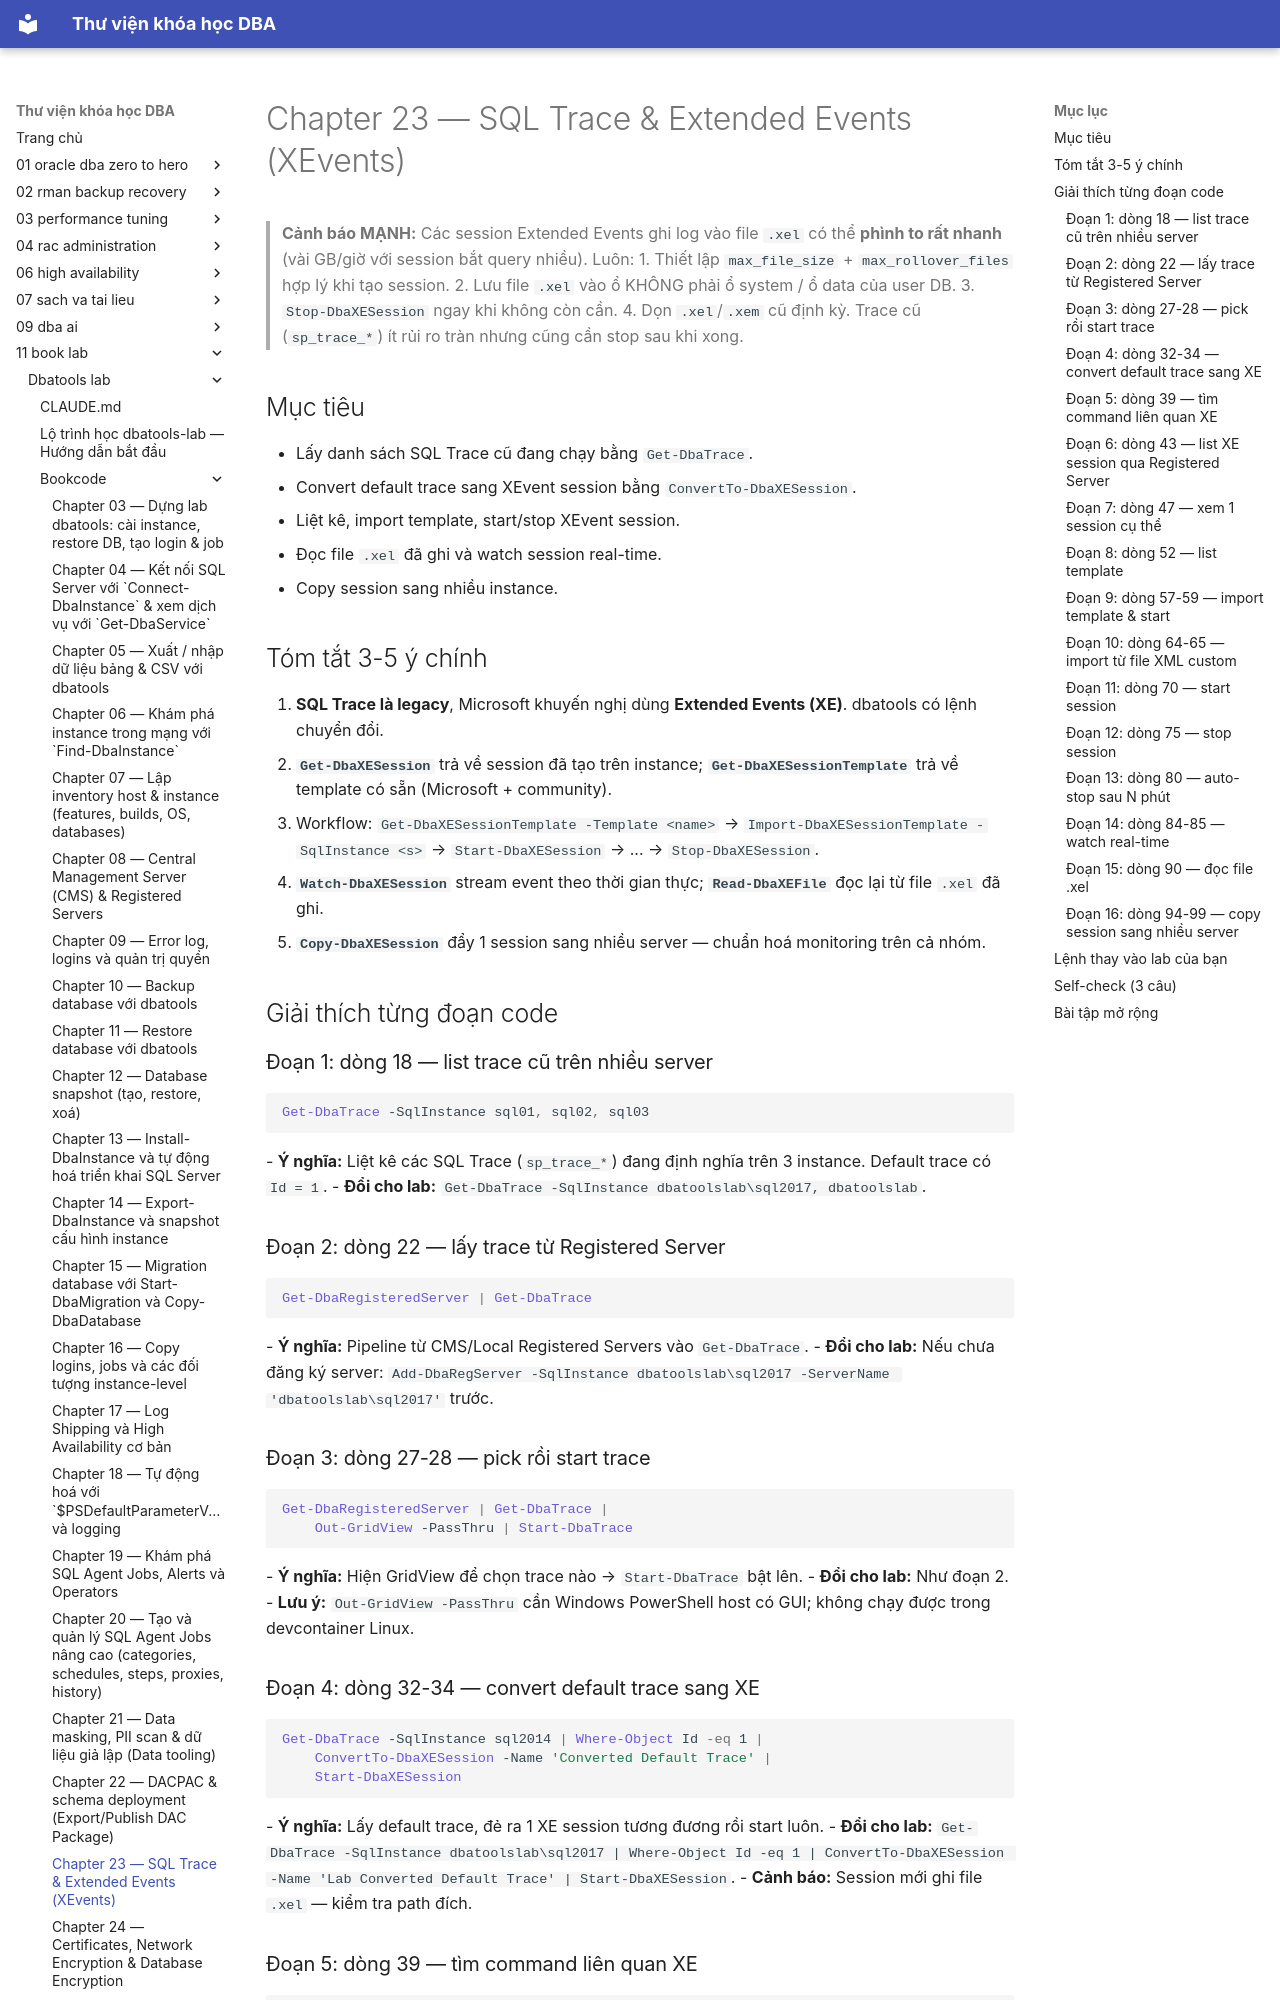

repository: quochuyag/MkDocs_local · page: 11-book-lab/dbatools-lab/bookcode/chapter23-notes/index.html · generator: mkdocs

---
title: Chapter 23 — SQL Trace & Extended Events (XEvents)
course: 11-book-lab
source: book_lab/dbatools-lab/bookcode/chapter23.notes.md
---

# Chapter 23 — SQL Trace & Extended Events (XEvents)

> **Cảnh báo MẠNH:** Các session Extended Events ghi log vào file `.xel` có thể **phình to rất nhanh** (vài GB/giờ với session bắt query nhiều). Luôn:
> 1. Thiết lập `max_file_size` + `max_rollover_files` hợp lý khi tạo session.
> 2. Lưu file `.xel` vào ổ KHÔNG phải ổ system / ổ data của user DB.
> 3. `Stop-DbaXESession` ngay khi không còn cần.
> 4. Dọn `.xel`/`.xem` cũ định kỳ.
> Trace cũ (`sp_trace_*`) ít rủi ro tràn nhưng cũng cần stop sau khi xong.

## Mục tiêu
- Lấy danh sách SQL Trace cũ đang chạy bằng `Get-DbaTrace`.
- Convert default trace sang XEvent session bằng `ConvertTo-DbaXESession`.
- Liệt kê, import template, start/stop XEvent session.
- Đọc file `.xel` đã ghi và watch session real-time.
- Copy session sang nhiều instance.

## Tóm tắt 3-5 ý chính
1. **SQL Trace là legacy**, Microsoft khuyến nghị dùng **Extended Events (XE)**. dbatools có lệnh chuyển đổi.
2. **`Get-DbaXESession`** trả về session đã tạo trên instance; **`Get-DbaXESessionTemplate`** trả về template có sẵn (Microsoft + community).
3. Workflow: `Get-DbaXESessionTemplate -Template <name>` → `Import-DbaXESessionTemplate -SqlInstance <s>` → `Start-DbaXESession` → ... → `Stop-DbaXESession`.
4. **`Watch-DbaXESession`** stream event theo thời gian thực; **`Read-DbaXEFile`** đọc lại từ file `.xel` đã ghi.
5. **`Copy-DbaXESession`** đẩy 1 session sang nhiều server — chuẩn hoá monitoring trên cả nhóm.

## Giải thích từng đoạn code

### Đoạn 1: dòng 18 — list trace cũ trên nhiều server
```powershell
Get-DbaTrace -SqlInstance sql01, sql02, sql03
```
- **Ý nghĩa:** Liệt kê các SQL Trace (`sp_trace_*`) đang định nghĩa trên 3 instance. Default trace có `Id = 1`.
- **Đổi cho lab:** `Get-DbaTrace -SqlInstance dbatoolslab\sql2017, dbatoolslab`.

### Đoạn 2: dòng 22 — lấy trace từ Registered Server
```powershell
Get-DbaRegisteredServer | Get-DbaTrace
```
- **Ý nghĩa:** Pipeline từ CMS/Local Registered Servers vào `Get-DbaTrace`.
- **Đổi cho lab:** Nếu chưa đăng ký server: `Add-DbaRegServer -SqlInstance dbatoolslab\sql2017 -ServerName 'dbatoolslab\sql2017'` trước.

### Đoạn 3: dòng 27-28 — pick rồi start trace
```powershell
Get-DbaRegisteredServer | Get-DbaTrace |
    Out-GridView -PassThru | Start-DbaTrace
```
- **Ý nghĩa:** Hiện GridView để chọn trace nào → `Start-DbaTrace` bật lên.
- **Đổi cho lab:** Như đoạn 2.
- **Lưu ý:** `Out-GridView -PassThru` cần Windows PowerShell host có GUI; không chạy được trong devcontainer Linux.
